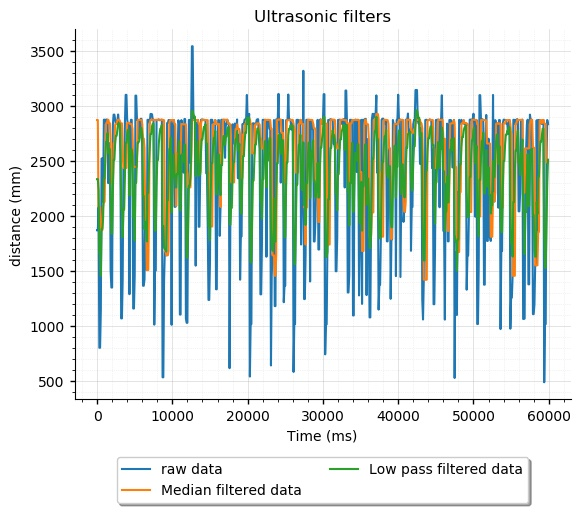

The file beside this chart, header and first rows:
2410.382568359375, 1003.2786865234375, 1868.8524169921875, 1149.1802978515625, 2409.28955078125, 1014.2076416015625, 2871.038330078125, 1274.8634033203125
2410, 1003, 1869, 1149, 2409, 1014, 2871, 1275
2409, 1005, 2078, 1286, 2409, 1010, 2078, 1281
2413, 1074, 799.5, 1297, 2410, 1010, 2078, 1285
2413, 1074, 799.5, 1297, 2410, 1010, 2078, 1285
2413, 1103, 1145, 1004, 2410, 1054, 1869, 1275
2410, 1156, 2521, 631.7, 2410, 1074, 1869, 1149
2410, 1156, 2521, 631.7, 2410, 1074, 1869, 1149
2241, 2798, 2127, 1278, 2410, 1103, 2078, 1278
2412, 1050, 2875, 1283, 2412, 1103, 2127, 1278
2412, 1050, 2875, 1283, 2412, 1103, 2127, 1278
2410, 1009, 2843, 532.8, 2410, 1103, 2521, 1004
2409, 1051, 2875, 1242, 2410, 1051, 2843, 1242
2409, 1051, 2875, 1242, 2410, 1051, 2843, 1242
2417, 959, 2874, 1295, 2410, 1050, 2874, 1278
2418, 1053, 2297, 1280, 2412, 1050, 2874, 1280
2409, 1230, 2660, 442.6, 2410, 1051, 2843, 1242
2409, 1230, 2660, 442.6, 2410, 1051, 2843, 1242
2411, 1046, 1502, 843.7, 2411, 1051, 2660, 1242
2215, 2772, 1348, 1298, 2411, 1053, 2297, 1280
2215, 2772, 1348, 1298, 2411, 1053, 2297, 1280
2408, 1055, 2830, 1274, 2409, 1055, 2297, 1274
2419, 1009, 2920, 1275, 2409, 1055, 2660, 1274
2419, 1009, 2920, 1275, 2409, 1055, 2660, 1274
2409, 1048, 2875, 1286, 2409, 1048, 2830, 1275
2413, 1051, 2836, 1286, 2409, 1051, 2836, 1286
2413, 1051, 2836, 1286, 2409, 1051, 2836, 1286
2411, 1090, 2870, 750.3, 2411, 1051, 2870, 1275
2408, 1054, 2921, 395.6, 2411, 1051, 2875, 1275
2415, 1051, 2842, 490.7, 2411, 1051, 2870, 750.3
2415, 1051, 2842, 490.7, 2411, 1051, 2870, 750.3
2166, 2782, 2563, 1272, 2411, 1054, 2842, 750.3
2411, 1013, 1067, 878.7, 2411, 1054, 2842, 750.3
2411, 1013, 1067, 878.7, 2411, 1054, 2842, 750.3
2412, 1037, 1417, 1280, 2411, 1051, 2563, 878.7
2414, 1043, 2436, 1299, 2412, 1043, 2436, 1272
2414, 1043, 2436, 1299, 2412, 1043, 2436, 1272
2410, 1050, 2844, 1290, 2411, 1043, 2436, 1280
2411, 1023, 3100, 1297, 2411, 1037, 2436, 1290
2411, 1023, 3100, 1297, 2411, 1037, 2436, 1290
2412, 1056, 2874, 1245, 2412, 1043, 2844, 1290
2415, 1010, 2834, 403.8, 2412, 1043, 2844, 1290
2415, 1010, 2834, 403.8, 2412, 1043, 2844, 1290
2345, 1995, 1287, 973.8, 2411, 1050, 2844, 1245
2412, 1008, 2791, 1282, 2412, 1023, 2834, 1245
2415, 1021, 2874, 1282, 2412, 1021, 2834, 1245
2415, 1021, 2874, 1282, 2412, 1021, 2834, 1245
2407, 1046, 2445, 1309, 2412, 1021, 2791, 1282
2413, 962.3, 1156, 1296, 2412, 1021, 2445, 1282
2413, 962.3, 1156, 1296, 2412, 1021, 2445, 1282
2415, 1039, 1455, 1286, 2413, 1021, 2445, 1286
2406, 1026, 3093, 973.2, 2413, 1026, 2445, 1286
2406, 1026, 3093, 973.2, 2413, 1026, 2445, 1286
2413, 1051, 2872, 450.3, 2413, 1039, 2445, 1286
2350, 2046, 2873, 491.3, 2413, 1039, 2872, 973.2
2350, 2046, 2873, 491.3, 2413, 1039, 2872, 973.2
2410, 1048, 2704, 1279, 2410, 1048, 2872, 973.2
2417, 1049, 2836, 1278, 2410, 1049, 2872, 973.2
2415, 1052, 2883, 1305, 2413, 1051, 2872, 1278
2415, 1052, 2883, 1305, 2413, 1051, 2872, 1278
2408, 1010, 2619, 624.6, 2410, 1049, 2836, 1278
... 539 more rows
